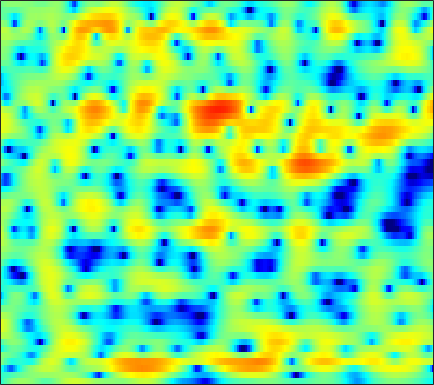

Source data for this figure (header and first rows):
-4.0117, -3.0437, -1.9843, -1.1308, -0.60786, -0.039482, 0.40171, 0.65505, 0.89614, 1.0303, 1.0672, 1.0304, 0.90332, 0.68666, 0.4626, 0.091693, -0.34317, -0.69572, -1.1614, -1.5579, -1.7973, -1.828, -1.6525, -1.2532
-3.382, -3.241, -3.041, -2.817, -2.631, -2.352, -2.037, -1.784, -1.431, -1.068, -0.7168, -0.4707, -0.1721, 0.08467, 0.25, 0.4315, 0.573, 0.6577, 0.7491, 0.8213, 0.8859, 0.9359, 1.011, 1.093
-3.907, -5.335, -7.675, -10.44, -12.2, -12.19, -9.832, -7.902, -5.731, -4.029, -2.68, -1.848, -0.9086, -0.1219, 0.3904, 0.9882, 1.511, 1.855, 2.244, 2.547, 2.76, 2.858, 2.895, 2.813
0.2956, -0.6737, -1.972, -3.105, -3.715, -4.087, -4.037, -3.872, -3.7, -3.689, -3.896, -4.158, -4.527, -4.659, -4.443, -3.597, -2.271, -1.166, 0.2455, 1.458, 2.426, 2.984, 3.499, 3.739
0.3759, 0.05068, -0.3437, -0.7141, -0.9847, -1.361, -1.781, -2.156, -2.785, -3.636, -4.789, -5.888, -7.681, -9.595, -10.36, -9.414, -7.135, -5.343, -3.239, -1.522, -0.1323, 0.7325, 1.684, 2.425
-5.242, -4.102, -2.836, -1.947, -1.508, -1.18, -1.094, -1.164, -1.401, -1.774, -2.285, -2.734, -3.368, -3.975, -4.331, -4.59, -4.595, -4.419, -3.923, -3.143, -2.148, -1.31, -0.1436, 0.9898
-2.31, -1.544, -0.6467, 0.002137, 0.3081, 0.4982, 0.4581, 0.2843, -0.1077, -0.6524, -1.356, -1.985, -2.983, -4.252, -5.458, -7.575, -10.71, -14.4, -22.71, -16.11, -9.596, -6.426, -3.298, -0.9369
2.534, 2.308, 1.984, 1.602, 1.271, 0.7621, 0.1536, -0.3787, -1.18, -2.056, -2.965, -3.631, -4.465, -5.245, -5.791, -6.414, -6.846, -6.981, -6.78, -6.059, -4.866, -3.76, -2.21, -0.746
4.089, 3.629, 2.941, 2.147, 1.469, 0.426, -0.7935, -1.846, -3.477, -5.396, -7.574, -9.222, -10.82, -10.88, -10.02, -8.402, -6.806, -5.738, -4.462, -3.27, -2.13, -1.313, -0.3126, 0.5673
4.029, 3.565, 2.877, 2.083, 1.396, 0.3252, -0.9279, -2.009, -3.704, -5.761, -8.276, -10.36, -12.45, -12.05, -10.41, -7.987, -5.914, -4.607, -3.134, -1.885, -0.8098, -0.1136, 0.6723, 1.308
2.293, 1.994, 1.571, 1.103, 0.7073, 0.1056, -0.5759, -1.126, -1.891, -2.634, -3.326, -3.756, -4.101, -4.133, -3.948, -3.494, -2.899, -2.384, -1.617, -0.8369, -0.1101, 0.3697, 0.9187, 1.382
-0.5214, -0.4601, -0.3623, -0.2938, -0.2715, -0.3133, -0.484, -0.6893, -1.033, -1.421, -1.821, -2.123, -2.489, -2.731, -2.802, -2.711, -2.389, -2.006, -1.349, -0.6158, 0.1102, 0.6171, 1.225, 1.723
-5.225, -4.038, -2.643, -1.583, -0.999, -0.4635, -0.2026, -0.1736, -0.3641, -0.8181, -1.475, -2.13, -3.247, -4.6, -5.653, -6.601, -6.23, -5.097, -3.188, -1.39, 0.1322, 1.084, 2.097, 2.771
-8.871, -6.289, -3.787, -2.079, -1.221, -0.5201, -0.1264, 0.005617, -0.05904, -0.4491, -1.158, -1.893, -3.283, -5.374, -7.596, -11.19, -10.73, -7.399, -3.51, -0.7313, 1.289, 2.411, 3.438, 3.978
-4.554, -4.001, -3.393, -2.948, -2.688, -2.539, -2.554, -2.655, -2.788, -2.854, -2.961, -2.998, -2.949, -2.783, -2.58, -2.171, -1.353, -0.5277, 0.6094, 1.734, 2.794, 3.423, 3.925, 4.096
-3.477, -3.844, -4.473, -5.31, -6.008, -6.912, -7.973, -8.848, -9.975, -10.54, -10.04, -8.988, -7.115, -5.137, -3.731, -2.003, -0.5274, 0.4357, 1.567, 2.562, 3.317, 3.709, 4.044, 4.156
-3.734, -4.931, -6.791, -9.077, -11.08, -13.6, -15.41, -16.38, -18.56, -22.83, -23.75, -17.58, -11.47, -7.356, -5.042, -2.533, -0.5611, 0.5925, 1.865, 2.869, 3.548, 3.884, 4.175, 4.228
-3.07, -4.54, -6.933, -10.27, -13.85, -20.01, -21.32, -17.45, -13.87, -11.85, -9.822, -8.233, -6.087, -3.984, -2.506, -0.8026, 0.6317, 1.543, 2.557, 3.28, 3.758, 3.988, 4.09, 3.929
-0.9502, -1.744, -2.953, -4.116, -4.987, -5.867, -6.146, -6.043, -5.571, -4.695, -3.768, -2.984, -1.9, -0.8365, -0.06606, 0.9133, 1.728, 2.269, 2.845, 3.202, 3.397, 3.418, 3.216, 2.819
0.5566, 0.2228, -0.3132, -0.783, -1.1, -1.476, -1.659, -1.703, -1.675, -1.417, -1.04, -0.7107, -0.2151, 0.3306, 0.721, 1.235, 1.726, 2.032, 2.307, 2.474, 2.477, 2.316, 1.927, 1.339
1.54, 1.311, 0.9416, 0.4862, 0.1939, -0.1648, -0.4892, -0.6402, -0.7187, -0.7741, -0.6791, -0.5601, -0.3388, -0.03589, 0.242, 0.6096, 1.028, 1.309, 1.623, 1.866, 1.914, 1.81, 1.511, 0.886
2.469, 2.038, 1.378, 0.5502, -0.06455, -0.7786, -1.387, -1.696, -1.872, -2.024, -2.123, -2.167, -2.168, -2.088, -1.851, -1.306, -0.5923, 0.02889, 0.9066, 1.607, 2.084, 2.332, 2.368, 2.062
3.073, 2.212, 0.7266, -1.146, -2.889, -5.198, -6.576, -6.711, -6.097, -5.284, -5.146, -5.458, -6.54, -8.25, -9.324, -8.227, -5.185, -2.917, -0.4203, 1.365, 2.654, 3.337, 3.811, 3.984
2.563, 1.621, -0.2107, -2.743, -5.461, -10.47, -14.91, -12.71, -9.074, -7.249, -6.512, -6.683, -7.71, -9.515, -10.87, -9.536, -6.17, -3.588, -0.8647, 1.134, 2.69, 3.435, 4.138, 4.462
1.631, 1.161, 0.1491, -1.016, -2.005, -3.278, -4.202, -4.802, -5.039, -5.237, -5.369, -5.473, -5.502, -5.238, -4.915, -4.044, -2.835, -1.776, -0.3749, 0.8752, 1.954, 2.527, 3.126, 3.371
1.678, 1.509, 1.093, 0.465, -0.0596, -0.9195, -1.827, -2.59, -3.669, -4.78, -5.944, -6.622, -7.066, -6.658, -5.757, -4.348, -2.758, -1.626, -0.3534, 0.8191, 1.601, 2.093, 2.494, 2.619
2.416, 2.359, 2.206, 1.802, 1.404, 0.7001, -0.2568, -1.086, -2.725, -4.811, -8.003, -11.83, -23.94, -15.87, -10.01, -5.493, -2.638, -1.093, 0.4616, 1.54, 2.225, 2.528, 2.589, 2.415
1.708, 1.814, 1.808, 1.728, 1.536, 1.198, 0.6601, 0.1432, -0.6999, -1.795, -2.977, -3.788, -4.335, -3.92, -2.971, -1.51, -0.04881, 0.8444, 1.842, 2.428, 2.771, 2.748, 2.435, 1.704
-1.505, -1.236, -1.038, -0.7839, -0.6529, -0.496, -0.3879, -0.3842, -0.2907, -0.3414, -0.3221, -0.2707, -0.08301, 0.2192, 0.5744, 1.091, 1.609, 1.951, 2.308, 2.48, 2.462, 2.258, 1.819, 1.002
-5.769, -5.695, -5.417, -4.984, -4.44, -3.642, -2.734, -2.115, -1.364, -0.6835, -0.09786, 0.3001, 0.7699, 1.231, 1.508, 1.88, 2.149, 2.324, 2.404, 2.422, 2.233, 2.044, 1.65, 1.149
-10.42, -12.16, -13.75, -12.69, -10.54, -7.636, -5.386, -3.916, -2.492, -1.256, -0.2906, 0.3212, 1.011, 1.581, 1.929, 2.272, 2.517, 2.602, 2.62, 2.484, 2.249, 2.007, 1.582, 1.186
-9.244, -11.55, -13.99, -13.02, -10.43, -7.478, -5.106, -3.828, -2.293, -1.147, -0.1578, 0.4782, 1.25, 1.857, 2.283, 2.688, 2.955, 3.007, 2.958, 2.634, 2.175, 1.641, 0.8852, 0.03857
-2.378, -3.049, -3.616, -3.875, -3.711, -3.306, -2.689, -2.359, -1.762, -1.251, -0.6402, -0.1155, 0.6786, 1.496, 2.086, 2.788, 3.268, 3.465, 3.431, 3.045, 2.201, 1.192, -0.6756, -3.566
0.3527, -0.3135, -1.306, -1.97, -2.445, -2.877, -3.446, -3.751, -4.566, -5.312, -5.708, -5.308, -3.938, -1.861, -0.5075, 1.077, 2.198, 2.832, 3.189, 3.233, 2.655, 2.023, 0.5297, -1.432
-1.65, -3.017, -4.929, -6.255, -6.9, -7.201, -7.548, -7.883, -9.46, -12.38, -19.88, -23.15, -12.12, -6.925, -4.256, -1.874, -0.1683, 0.7185, 1.606, 2.068, 2.35, 2.328, 2.258, 2.056
-3.81, -6.677, -12.34, -26.91, -20.06, -12.68, -9.482, -8.663, -7.821, -7.862, -7.694, -7.276, -6.3, -4.755, -3.781, -2.425, -1.326, -0.66, 0.1458, 0.7502, 1.387, 1.719, 2.213, 2.638
-0.8286, -2.351, -4.173, -5.498, -5.846, -5.383, -4.754, -4.215, -3.729, -3.445, -3.203, -3.091, -2.86, -2.753, -2.624, -2.543, -2.423, -2.244, -1.881, -1.171, -0.4422, 0.302, 1.154, 2.009
2.841, 2.319, 1.704, 1.053, 0.7645, 0.438, 0.1882, 0.1248, -0.1504, -0.3097, -0.6633, -0.9764, -1.496, -2.347, -3.032, -4.451, -6.215, -7.567, -8.418, -6.915, -4.535, -2.697, -0.9258, 0.4464
4.307, 4.198, 3.845, 3.461, 3.132, 2.622, 2.163, 1.702, 1.159, 0.5283, -0.1447, -0.6763, -1.589, -2.588, -3.645, -5.492, -8.162, -11.36, -14.47, -10.61, -6.646, -4.308, -2.174, -0.8411
4.381, 4.36, 4.045, 3.679, 3.248, 2.561, 1.839, 1.047, 0.1676, -0.9039, -1.787, -2.296, -2.868, -3.115, -3.388, -3.656, -3.933, -4.183, -4.074, -3.445, -2.743, -2.091, -1.211, -0.7178
4.239, 3.983, 3.579, 3.074, 2.546, 1.773, 0.6774, -0.3996, -2.192, -4.582, -7.251, -8.505, -7.527, -5.424, -4.076, -2.652, -1.761, -1.189, -0.8111, -0.6237, -0.3445, -0.417, -0.3098, -0.2936
3.327, 2.627, 1.99, 1.413, 1.194, 0.8597, 0.1723, -0.3884, -2.056, -4.521, -8.014, -9.946, -7.697, -4.12, -2.012, -0.184, 0.9399, 1.446, 1.644, 1.365, 0.7544, 0.104, -1.181, -2.123
-1.354, -3.532, -6.111, -5.925, -4.225, -2.206, -0.7322, -0.08414, 0.3274, 0.4171, 0.4782, 0.608, 1.122, 1.912, 2.43, 3.112, 3.512, 3.486, 3.212, 2.482, 0.9233, -0.7177, -4.164, -11.18
-5.784, -8.056, -11.16, -10.35, -7.781, -4.678, -2.455, -1.353, -0.0778, 0.7926, 1.436, 1.849, 2.337, 2.732, 2.994, 3.207, 3.245, 3.136, 2.754, 2.09, 1.144, 0.1489, -1.228, -2.427
-6.29, -6.301, -6.168, -5.524, -4.807, -3.658, -2.546, -1.67, -0.7607, 0.04616, 0.6953, 1.115, 1.54, 1.862, 2.067, 2.198, 2.222, 2.207, 2.03, 1.713, 1.37, 1.1, 0.6547, 0.2803
-8.536, -7.382, -5.985, -4.798, -4.052, -3.146, -2.289, -1.722, -1.081, -0.5052, -0.01301, 0.2859, 0.6249, 0.895, 1.018, 1.159, 1.239, 1.25, 1.264, 1.268, 1.23, 1.236, 1.245, 1.239
-8.347, -6.744, -5.162, -4.058, -3.382, -2.674, -2.123, -1.837, -1.421, -1.117, -0.8408, -0.6692, -0.4556, -0.3081, -0.2462, -0.185, -0.1586, -0.169, -0.1046, 0.07024, 0.3195, 0.547, 0.9859, 1.451
-4.152, -3.539, -2.949, -2.526, -2.317, -2.226, -2.315, -2.378, -2.494, -2.529, -2.461, -2.329, -2.169, -2.081, -2.055, -2.239, -2.577, -2.835, -3.153, -3.138, -2.481, -1.712, -0.4725, 0.8158
-1.006, -0.9358, -1.032, -1.307, -1.721, -2.57, -3.793, -4.771, -6.194, -6.993, -6.781, -6.08, -5.157, -4.532, -4.337, -4.675, -5.795, -7.181, -10.32, -14.35, -11.08, -7.241, -3.325, -0.4664
0.1903, 0.04752, -0.2829, -0.9414, -1.742, -3.3, -5.606, -8.027, -13.71, -33.05, -15.89, -11.2, -7.886, -6.157, -5.582, -5.448, -6.025, -6.873, -8.34, -9.225, -7.771, -5.72, -2.899, -0.4547
0.3624, 0.3486, 0.09663, -0.4813, -1.077, -2.162, -3.462, -4.609, -6.102, -7.004, -6.958, -6.415, -5.534, -4.87, -4.543, -4.312, -4.244, -4.257, -4.201, -3.845, -3.055, -2.237, -1.047, 0.2082
0.7692, 0.9201, 0.8477, 0.5982, 0.3029, -0.1626, -0.7172, -1.201, -1.703, -2.072, -2.288, -2.396, -2.535, -2.695, -2.821, -3.107, -3.382, -3.505, -3.446, -3.041, -2.389, -1.672, -0.6993, 0.199
1.766, 1.942, 2.007, 1.913, 1.723, 1.43, 1.091, 0.9156, 0.7796, 0.6628, 0.5401, 0.37, -0.005423, -0.6031, -1.288, -2.566, -4.27, -5.63, -6.614, -5.779, -3.846, -2.411, -0.7994, 0.2614
2.44, 2.567, 2.429, 1.873, 1.307, 0.4454, -0.06608, 0.01314, 0.4628, 1.149, 1.722, 1.986, 2.012, 1.54, 0.7583, -0.9182, -3.766, -6.949, -12.43, -8.55, -3.666, -1.426, 0.5242, 1.501
0.5535, 0.5406, -0.1506, -1.686, -3.582, -7.709, -14.07, -12.62, -6.314, -2.631, -0.438, 0.6073, 1.397, 1.632, 1.517, 1.079, 0.4118, -0.03204, -0.3194, -0.06705, 0.6125, 1.176, 1.804, 2.119
-1.306, -1.322, -1.796, -2.749, -3.833, -5.499, -6.621, -6.315, -4.775, -2.877, -1.31, -0.4466, 0.3611, 0.8541, 1.072, 1.177, 1.201, 1.156, 1.173, 1.264, 1.449, 1.613, 1.754, 1.799
-1.501, -1.289, -1.162, -1.251, -1.376, -1.577, -1.645, -1.584, -1.286, -0.8334, -0.3558, -0.02894, 0.3221, 0.5683, 0.6773, 0.752, 0.7848, 0.7968, 0.8173, 0.8802, 0.9678, 1.057, 1.165, 1.225
-0.6447, -0.2153, 0.1651, 0.3599, 0.4329, 0.4534, 0.4151, 0.3729, 0.3642, 0.3397, 0.3136, 0.2972, 0.244, 0.1332, 0.005733, -0.1829, -0.4169, -0.5376, -0.6632, -0.6627, -0.523, -0.3362, 0.02589, 0.3876
